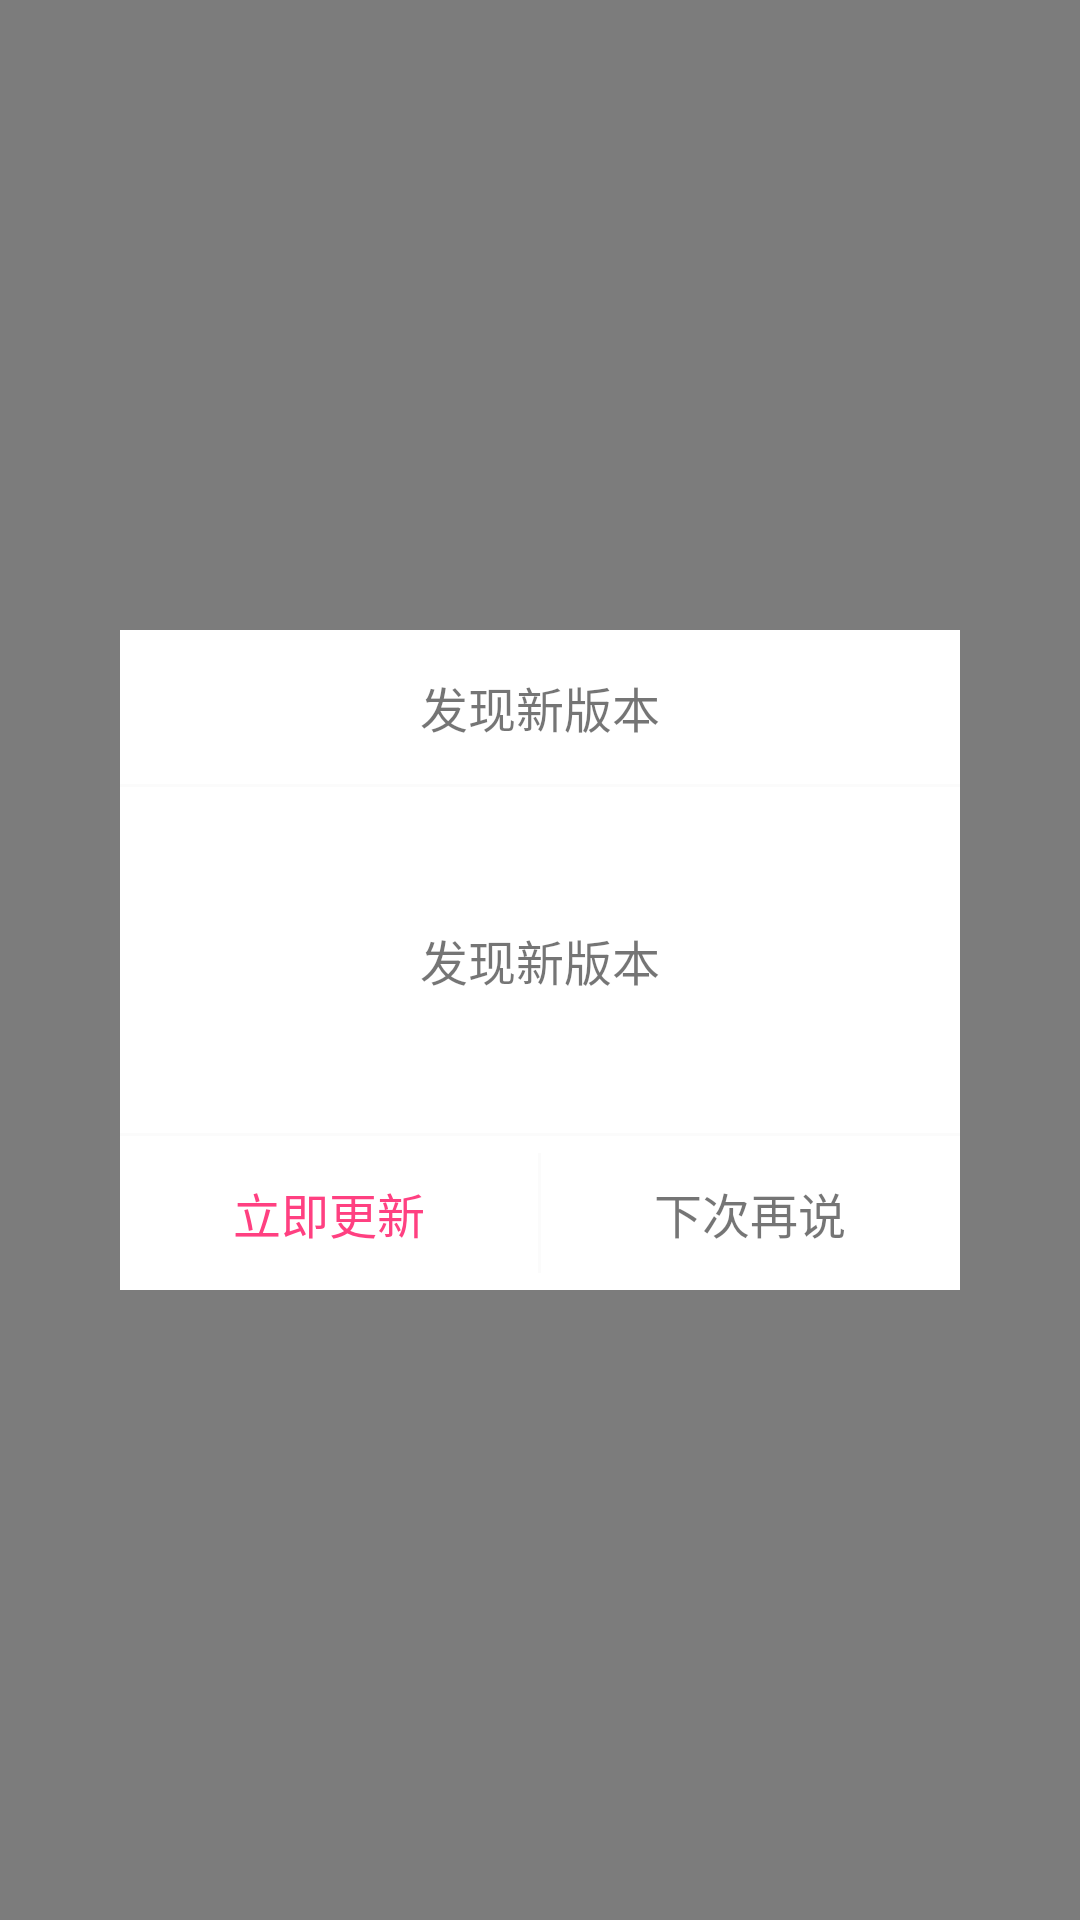

Reconstruct the res/layout file that produces this screen, plus the resources it refers to.
<!-- AndroidManifest.xml: application theme AppTheme -->
<!-- res/layout/app_update_pop.xml -->
<?xml version="1.0" encoding="utf-8"?>
<RelativeLayout xmlns:android="http://schemas.android.com/apk/res/android"
    android:id="@+id/rl_root_view"
    android:layout_width="match_parent"
    android:layout_height="match_parent"
    android:fitsSystemWindows="true"
    android:background="@color/black_transparent_80">
    <RelativeLayout
        android:id="@+id/rl_update_progress"
        android:layout_width="match_parent"
        android:layout_height="250dp"
        android:layout_centerInParent="true"
        android:layout_marginRight="20dp"
        android:background="#ffffff"
        android:visibility="gone">

        <TextView
            android:id="@+id/tv_progress"
            android:layout_width="wrap_content"
            android:layout_height="wrap_content"
            android:textSize="20sp"
            android:textColor="#ff4a57"
            android:layout_above="@+id/my_progress"
            android:layout_centerHorizontal="true"
            android:layout_marginBottom="11dp" />
        <ProgressBar
            android:id="@+id/my_progress"
            android:layout_width="match_parent"
            android:layout_height="12dp"
            android:max="100"
            android:progress="0"
            android:secondaryProgress="5"
            android:layout_centerInParent="true"
            android:layout_marginRight="20dp"
            style="?android:attr/progressBarStyleHorizontal" />
    </RelativeLayout>

    <RelativeLayout
        android:id="@+id/rl_update_content"
        android:layout_width="match_parent"
        android:layout_height="220dp"
        android:background="#ffffff"
        android:layout_centerInParent="true"
        android:layout_margin="40dp"
        android:visibility="visible">
        <TextView
            android:id="@+id/tv_tip_title"
            android:layout_width="wrap_content"
            android:layout_height="wrap_content"
            android:text="发现新版本"
            android:textSize="16sp"
            android:layout_centerHorizontal="true"
            android:layout_alignParentTop="true"
            android:layout_marginTop="14dp"/>
        <View
            android:layout_width="match_parent"
            android:layout_height="1dp"
            android:background="#FBFBFB"
            android:layout_below="@+id/tv_tip_title"
            android:layout_marginTop="14dp"/>

        <TextView
            android:id="@+id/tv_tip_content"
            android:layout_width="wrap_content"
            android:layout_height="wrap_content"
            android:text="发现新版本"
            android:textSize="16sp"
            android:paddingLeft="14dp"
            android:paddingRight="14dp"
            android:layout_centerVertical="true"
            android:layout_centerHorizontal="true" />

        <View
            android:layout_width="match_parent"
            android:layout_height="1dp"
            android:background="#FBFBFB"
            android:layout_above="@+id/control"
            android:layout_marginTop="14dp"/>

        <LinearLayout
            android:id="@+id/control"
            android:layout_width="match_parent"
            android:layout_height="wrap_content"
            android:orientation="horizontal"
            android:layout_alignParentBottom="true"
            android:gravity="center"
            android:weightSum="2">
            <TextView
                android:id="@+id/tv_tip_ok"
                android:layout_width="0dp"
                android:layout_height="wrap_content"
                android:text="立即更新"

                android:gravity="center"
                android:padding="14dp"
                android:textSize="16sp"
                android:textColor="@color/colorAccent"
                android:layout_gravity="center"
                android:layout_weight="1"
                />
            <View
                android:id="@+id/view_line"
                android:layout_width="1dp"
                android:layout_height="40dp"
                android:background="#FBFBFB" />

            <TextView
                android:id="@+id/tv_tip_cancel"
                android:layout_width="0dp"
                android:layout_height="wrap_content"
                android:text="下次再说"
                android:gravity="center"
                android:padding="14dp"
                android:textSize="16sp"
                android:layout_weight="1"/>
        </LinearLayout>
    </RelativeLayout>
</RelativeLayout>
<!-- resources referenced by this layout -->
<resources>
  <color name="black_transparent_80">#80000000</color>
  <color name="colorAccent">#FF4081</color>
  <style name="AppTheme" parent="Theme.AppCompat.Light.DarkActionBar">
          
          <item name="colorPrimary">@color/colorPrimary</item>
          <item name="colorPrimaryDark">@color/colorPrimaryDark</item>
          <item name="colorAccent">@color/colorAccent</item>
      </style>
  <color name="colorPrimary">#3F51B5</color>
  <color name="colorPrimaryDark">#303F9F</color>
</resources>
